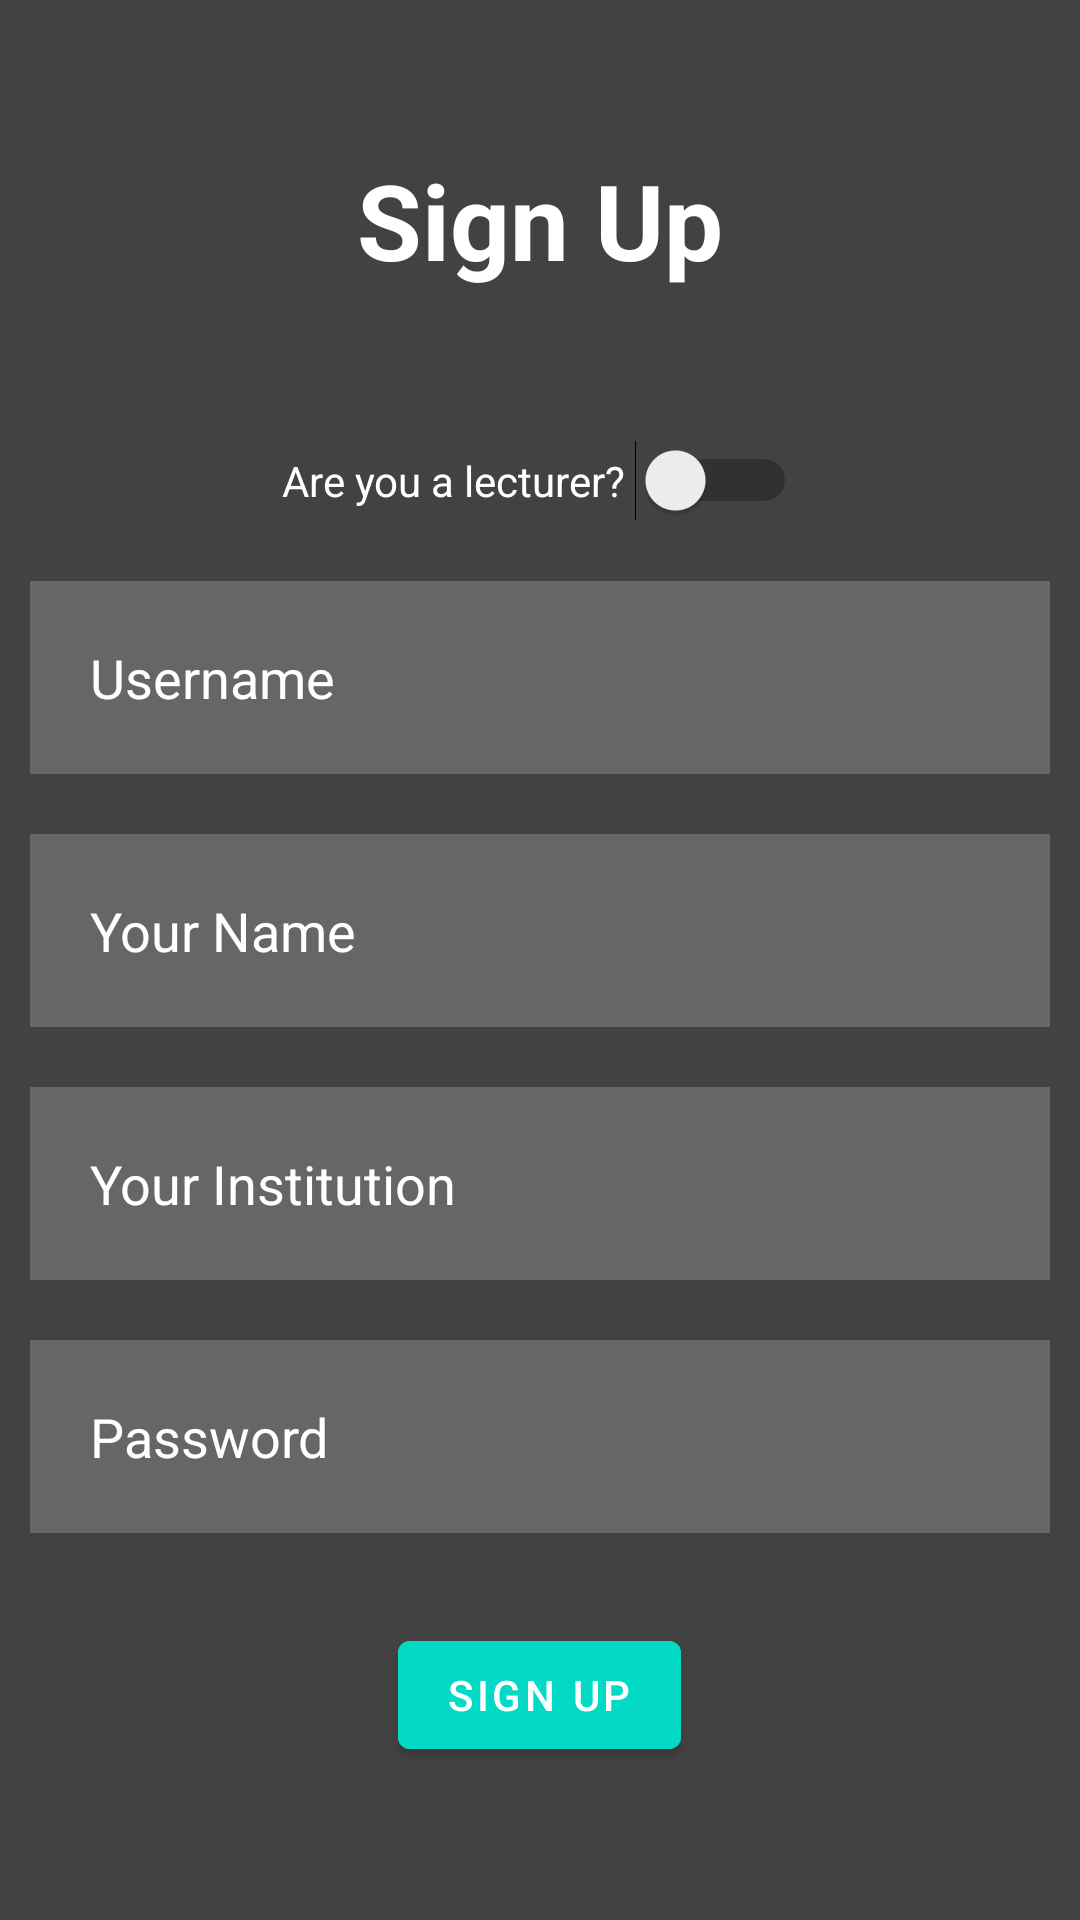

Here is an Android app screen rendered from its layout file. Give the layout XML and the strings, colors and styles it references.
<!-- AndroidManifest.xml: application theme Theme.Ga23s1comp21006442 -->
<!-- res/layout/activity_sign_up_page.xml -->
<?xml version="1.0" encoding="utf-8"?>
<RelativeLayout xmlns:android="http://schemas.android.com/apk/res/android"
    xmlns:tools="http://schemas.android.com/tools"
    android:layout_width="match_parent"
    android:layout_height="match_parent"
    android:background="@color/cardview_dark_background"
    tools:context=".SignUpPage">

    <TextView
        android:id="@+id/signUp"
        android:layout_width="match_parent"
        android:layout_height="wrap_content"
        android:layout_marginStart="50dp"
        android:layout_marginTop="50dp"
        android:layout_marginEnd="50dp"
        android:layout_marginBottom="50dp"
        android:gravity="center"
        android:text="Sign Up"
        android:textColor="@color/white"
        android:textSize="35dp"
        android:textStyle="bold" />

    <EditText
        android:id="@+id/newUserName"
        android:layout_width="match_parent"
        android:layout_height="wrap_content"
        android:layout_below="@+id/switch1"
        android:layout_marginStart="10dp"
        android:layout_marginTop="10dp"
        android:layout_marginEnd="10dp"
        android:layout_marginBottom="10dp"
        android:background="#30ffffff"
        android:drawableLeft="@drawable/baseline_person_outline_24"
        android:drawablePadding="20dp"
        android:hint="Username"
        android:padding="20dp"
        android:textColor="@color/white"
        android:textColorHint="@color/white" />

    
    <EditText
        android:id="@+id/name"
        android:layout_width="match_parent"
        android:layout_height="wrap_content"
        android:layout_below="@+id/newUserName"
        android:layout_margin="10dp"
        android:background="#30ffffff"
        android:drawableLeft="@drawable/baseline_info_24"
        android:drawablePadding="20dp"
        android:hint="Your Name"
        android:inputType="text"
        android:padding="20dp"
        android:textColor="@color/white"
        android:textColorHint="@color/white" />
    
    <EditText
        android:id="@+id/institution"
        android:layout_width="match_parent"
        android:layout_height="wrap_content"
        android:layout_below="@+id/name"
        android:layout_margin="10dp"
        android:background="#30ffffff"
        android:drawableLeft="@drawable/baseline_info_24"
        android:drawablePadding="20dp"
        android:hint="Your Institution"
        android:inputType="text"
        android:padding="20dp"
        android:textColor="@color/white"
        android:textColorHint="@color/white" />
    
    <EditText
        android:id="@+id/newPassword"
        android:layout_width="match_parent"
        android:layout_height="wrap_content"
        android:layout_below="@+id/institution"
        android:layout_marginStart="10dp"
        android:layout_marginTop="10dp"
        android:layout_marginEnd="10dp"
        android:layout_marginBottom="10dp"
        android:background="#30ffffff"
        android:drawableLeft="@drawable/baseline_info_24"
        android:drawablePadding="20dp"
        android:hint="Password"
        android:inputType="textPassword"
        android:padding="20dp"
        android:textColor="@color/white"
        android:textColorHint="@color/white" />


    <com.google.android.material.button.MaterialButton
        android:id="@+id/signUpBtn"
        android:layout_width="wrap_content"
        android:layout_height="wrap_content"
        android:layout_below="@+id/newPassword"
        android:layout_centerHorizontal="true"
        android:layout_marginStart="20dp"
        android:layout_marginTop="20dp"
        android:layout_marginEnd="20dp"
        android:layout_marginBottom="20dp"
        android:backgroundTint="@color/design_default_color_secondary"
        android:text="Sign Up" />


    <TextView
        android:id="@+id/toLogin"
        android:layout_width="wrap_content"
        android:layout_height="wrap_content"
        android:layout_below="@id/signUpBtn"
        android:layout_centerHorizontal="true"
        android:layout_marginStart="20dp"
        android:layout_marginTop="10dp"
        android:layout_marginEnd="20dp"
        android:layout_marginBottom="20dp"
        android:text="Have an account? Login here"
        android:textColor="@color/white" />

    <Switch
        android:id="@+id/switch1"
        android:layout_width="wrap_content"
        android:layout_height="wrap_content"
        android:layout_below="@id/signUp"
        android:layout_centerHorizontal="true"
        android:layout_marginStart="10dp"
        android:layout_marginEnd="10dp"
        android:layout_marginBottom="10dp"
        android:text="Are you a lecturer? "
        android:textColor="@color/white"
        android:checked="false"
        android:textOff="OFF"
        android:textOn="ON"
        tools:ignore="UseSwitchCompatOrMaterialXml" />


</RelativeLayout>
<!-- resources referenced by this layout -->
<resources>
  <color name="white">#FFFFFFFF</color>
  <style name="Theme.Ga23s1comp21006442" parent="Theme.MaterialComponents.DayNight.NoActionBar">
          
          <item name="colorPrimary">@color/purple_500</item>
          <item name="colorPrimaryVariant">@color/purple_700</item>
          <item name="colorOnPrimary">@color/white</item>
          
          <item name="colorSecondary">@color/teal_200</item>
          <item name="colorSecondaryVariant">@color/teal_700</item>
          <item name="colorOnSecondary">@color/black</item>
          
          <item name="android:statusBarColor">?attr/colorPrimaryVariant</item>
          
      </style>
  <color name="purple_500">#FF6200EE</color>
  <color name="purple_700">#FF3700B3</color>
  <color name="teal_200">#FF03DAC5</color>
  <color name="teal_700">#FF018786</color>
  <color name="black">#FF000000</color>
</resources>
